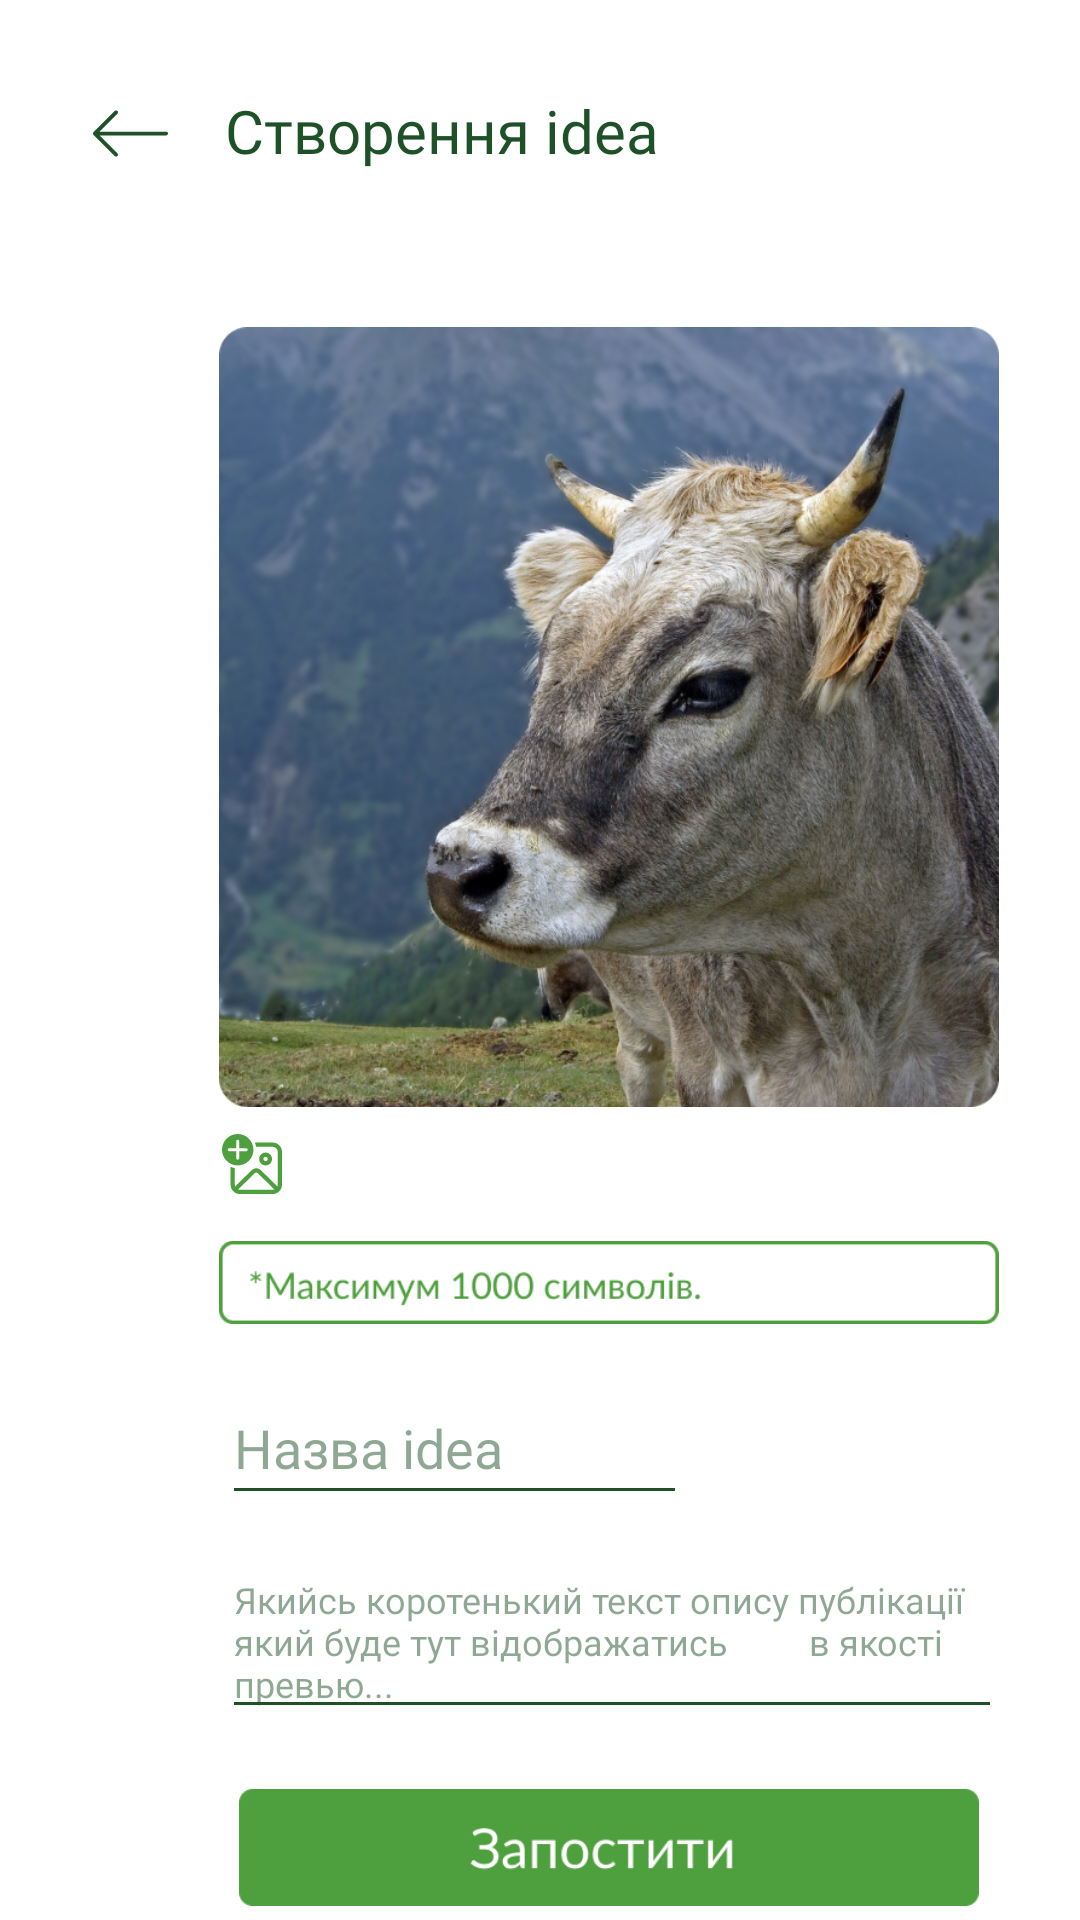

Produce the Android XML layout that renders to this screen, including the resource entries it uses.
<!-- AndroidManifest.xml: application theme Theme.NewEcoSocialMedia -->
<!-- res/layout/add_idea_screen.xml -->
<?xml version="1.0" encoding="utf-8"?>
<LinearLayout xmlns:android="http://schemas.android.com/apk/res/android"
    xmlns:app="http://schemas.android.com/apk/res-auto"
    xmlns:tools="http://schemas.android.com/tools"
    android:layout_width="match_parent"
    android:layout_height="match_parent"
    android:background="@color/white">

    <LinearLayout
        android:layout_width="match_parent"
        android:layout_height="wrap_content"
        android:layout_marginTop="0dp"
        android:layout_marginBottom="0dp"
        android:orientation="vertical">

        <LinearLayout
            android:id="@+id/linearLayout2"
            android:layout_width="match_parent"
            android:layout_height="wrap_content"
            android:orientation="horizontal">

            <ImageView
                android:id="@+id/back_button_idea"
                android:layout_width="25dp"
                android:layout_height="25dp"
                android:layout_marginStart="31dp"
                android:layout_marginTop="32dp"
                app:srcCompat="@drawable/ic_back_dark_arrow_icon"
                tools:layout_editor_absoluteX="7dp" />

            <TextView
                android:id="@+id/some_id"
                android:layout_width="wrap_content"
                android:layout_height="wrap_content"
                android:layout_marginStart="19dp"
                android:layout_marginTop="30dp"
                android:fontFamily="@font/lato_regular"
                android:gravity="center_horizontal|top"
                android:text="Створення idea"
                android:textColor="#1E5128"
                android:textSize="20sp"
                app:layout_constraintBottom_toTopOf="@+id/editTextTextPersonName"
                app:layout_constraintEnd_toEndOf="@+id/rectangle_3"
                app:layout_constraintHorizontal_bias="0.504"
                app:layout_constraintStart_toStartOf="@+id/rectangle_3"
                app:layout_constraintTop_toTopOf="@+id/rectangle_3"
                app:layout_constraintVertical_bias="0.0" />
        </LinearLayout>

        <LinearLayout
            android:layout_width="290dp"
            android:layout_height="650dp"
            android:layout_marginStart="58dp"
            android:layout_marginTop="52dp"
            android:layout_marginEnd="58dp"
            android:layout_marginBottom="66dp"
            android:gravity="center|fill_vertical"
            android:orientation="vertical">

            <ScrollView
                android:layout_width="wrap_content"
                android:layout_height="wrap_content"
                android:backgroundTint="@color/dark_green">

                <LinearLayout
                    android:layout_width="match_parent"
                    android:layout_height="wrap_content"
                    android:orientation="vertical">

                    <ImageView
                        android:id="@+id/post_img"
                        android:layout_width="260dp"
                        android:layout_height="260dp"
                        android:layout_gravity="center"
                        app:srcCompat="@drawable/image_area_post" />

                    <ImageView
                        android:id="@+id/add_idea_image_button"
                        android:layout_width="20dp"
                        android:layout_height="20dp"
                        android:layout_marginStart="2dp"
                        android:layout_marginTop="9dp"
                        app:srcCompat="@drawable/ic_add_photo_icon" />

                    <ImageView
                        android:id="@+id/imageView21"
                        android:layout_width="260dp"
                        android:layout_height="33dp"
                        android:layout_gravity="center"
                        android:layout_marginTop="13dp"
                        app:srcCompat="@drawable/group_125" />

                    <EditText
                        android:id="@+id/create_idea_name"
                        android:layout_width="155dp"
                        android:layout_height="48dp"
                        android:layout_marginStart="2dp"
                        android:layout_marginTop="13dp"
                        android:autofillHints=""
                        android:backgroundTint="@color/dark_green"
                        android:fontFamily="@font/lato_regular"
                        android:hint="Назва idea"
                        android:inputType="text"
                        android:maxEms="25"
                        android:textColor="@color/dark_green"
                        android:textColorHighlight="#701E5128"
                        android:textColorHint="#801E5128"
                        android:textColorLink="@color/dark_green"
                        android:textSize="18sp"
                        app:layout_constraintBottom_toTopOf="@+id/editTextTextPersonName"
                        app:layout_constraintEnd_toEndOf="@+id/rectangle_3"
                        app:layout_constraintHorizontal_bias="0.504"
                        app:layout_constraintStart_toStartOf="@+id/rectangle_3"
                        app:layout_constraintTop_toTopOf="@+id/rectangle_3"
                        app:layout_constraintVertical_bias="0.0" />

                    <EditText
                        android:id="@+id/create_idea_text"
                        android:layout_width="260dp"
                        android:layout_height="wrap_content"
                        android:layout_marginStart="2dp"
                        android:layout_marginTop="10dp"
                        android:fontFamily="@font/lato_regular"
                        android:gravity="center_horizontal|top"
                        android:backgroundTint="@color/dark_green"
                        android:hint="Якийсь коротенький текст опису публікації який буде тут відображатись
        в якості превью... "
                        android:maxEms="250"
                        android:textAlignment="viewStart"
                        android:textColor="@color/dark_green"
                        android:textColorHighlight="#701E5128"
                        android:textColorHint="#801E5128"
                        android:textColorLink="@color/dark_green"
                        android:textSize="12sp"
                        app:layout_constraintBottom_toTopOf="@+id/editTextTextPersonName"
                        app:layout_constraintEnd_toEndOf="@+id/rectangle_3"
                        app:layout_constraintHorizontal_bias="0.504"
                        app:layout_constraintStart_toStartOf="@+id/rectangle_3"
                        app:layout_constraintTop_toTopOf="@+id/rectangle_3"
                        app:layout_constraintVertical_bias="0.0"
                        tools:ignore="RtlCompat" />

                    <ImageView
                        android:id="@+id/post_an_idea_button"
                        android:layout_width="256dp"
                        android:layout_height="39dp"
                        android:layout_gravity="center"
                        android:layout_marginTop="20dp"
                        app:srcCompat="@drawable/group_126" >

                    </ImageView>

                </LinearLayout>
            </ScrollView>

        </LinearLayout>

    </LinearLayout>


</LinearLayout>
<!-- resources referenced by this layout -->
<resources>
  <color name="dark_green">#1E5128</color>
  <color name="white">#FFFFFFFF</color>
  <!-- drawable group_125: png bitmap (drawable, 6436 bytes) -->
  <!-- drawable group_126: png bitmap (drawable, 3565 bytes) -->
  <!-- drawable ic_add_photo_icon: vector/xml drawable (drawable, 2167 chars, omitted) -->
  <!-- drawable ic_back_dark_arrow_icon (drawable) -->
  <vector xmlns:android="http://schemas.android.com/apk/res/android"
      android:width="20dp"
      android:height="20dp"
      android:viewportWidth="20"
      android:viewportHeight="20">
    <path
        android:pathData="M0.1465,10.3534L5.8032,16.0105C5.9986,16.2058 6.3149,16.2058 6.5102,16.0105C6.7056,15.8152 6.7056,15.4988 6.5102,15.3035L1.7069,10.5001L19.5,10.5001C19.7763,10.5001 20,10.2764 20,10.0001C20,9.7238 19.7763,9.5001 19.5,9.5001L1.7072,9.5001L6.5106,4.6967C6.7059,4.5014 6.7059,4.185 6.5106,3.9897C6.3149,3.7944 5.9989,3.7944 5.8032,3.9897L0.1465,9.6464C-0.0488,9.8418 -0.0488,10.1581 0.1465,10.3534Z"
        android:fillColor="#1E5128"/>
  </vector>
  <!-- drawable image_area_post: png bitmap (drawable, 681708 bytes) -->
  <style name="Theme.NewEcoSocialMedia" parent="Theme.MaterialComponents.DayNight.NoActionBar">
          
          <item name="colorPrimary">@color/purple_500</item>
          <item name="colorPrimaryVariant">@color/purple_700</item>
          <item name="colorOnPrimary">@color/white</item>
          
          <item name="colorSecondary">@color/teal_200</item>
          <item name="colorSecondaryVariant">@color/teal_700</item>
          <item name="colorOnSecondary">@color/black</item>
          
          <item name="android:statusBarColor" tools:targetApi="l">@android:color/transparent</item>
          
          <item name="android:windowTranslucentStatus">true</item>
          <item name="android:windowTranslucentNavigation">true</item>
  
      </style>
  <color name="purple_500">#FF6200EE</color>
  <color name="purple_700">#FF3700B3</color>
  <color name="teal_200">#FF03DAC5</color>
  <color name="teal_700">#FF018786</color>
  <color name="black">#FF000000</color>
</resources>
